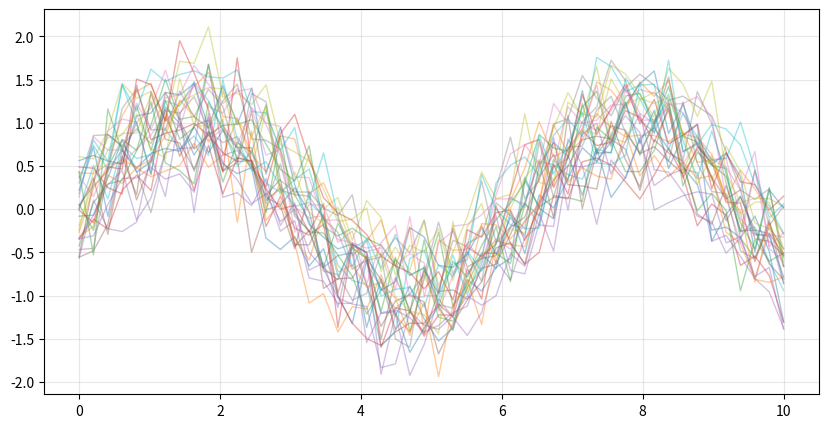

This chart was generated by the following Python code: (Note: this script raises an exception after producing the figure.)
#Spaghetti plot
import numpy as np
import matplotlib.pyplot as plt
import pandas as pd
import random

fig, ax = plt.subplots(figsize=(10, 5))

ax.grid(True, alpha=0.3)

np.random.seed(42) 

n_series = 30
n_points = 50

t = np.linspace(0, 10, n_points)

base = np.sin(t)

Ys = base + 0.3 * np.random.randn(n_series, n_points) + np.random.uniform(-0.5, 0.5, (n_series, 1))

for y in Ys:
    ax.plot(t, y, alpha=0.4, linewidth=1)

plt.savefig("img/sphgett_plt_1.png")
plt.show()
